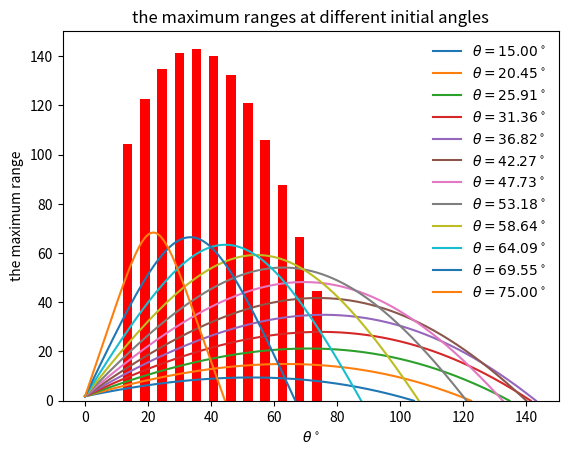

Here is the Python script that generated this plot:
import math
import matplotlib.pyplot as plt
# import modules above
g=9.8
omega=4000*math.pi/60
vd=35
v_wind=3
Delta=5
S0m=0.00041#it means s0/m
# B2m=0.00004
# y_zero=10000
# a=0.0065
# T0=300
# alpha=2.5
class baseball:
    def __init__(self,v0,theta,yFinal=0):
        self.x0=0
        self.y0=1.8
        self.yFinal=yFinal
        self.v0=v0
        self.Theta=theta
        self.theta=theta*math.pi/180
        self.vx0=self.v0*math.cos(self.theta)
        self.vy0=self.v0*math.sin(self.theta)
        self.dt=0.01
        return None
    
    def B2m(self,v):#it means B2/m
        return 0.0039+0.0058/(1+math.exp(v-vd/Delta))
    def F(self,vx,vy):
        vxy=math.sqrt(vx**2+vy**2)
        Fx=-self.B2m(vxy)*math.sqrt((vx-v_wind)**2+vy**2)*(vx-v_wind)-S0m*omega*vy
        Fy=-self.B2m(vxy)*math.sqrt((vx-v_wind)**2+vy**2)*vy+S0m*omega*vx
        return Fx,Fy
    def fly(self):
        self.X=[self.x0]
        self.Y=[self.y0]
        self.Vx=[self.vx0]
        self.Vy=[self.vy0]
        self.T=[0]
        while not (self.Y[-1]<self.yFinal and self.Vy[-1]<0):
            newVx=self.Vx[-1]+self.F(vx=self.Vx[-1],vy=self.Vy[-1])[0]*self.dt
            newVy=self.Vy[-1]-g*self.dt+self.F(self.Vx[-1],self.Vy[-1])[1]*self.dt
            self.Vx.append(newVx)
            self.Vy.append(newVy)
            meanVx=0.5*(self.Vx[-1]+self.Vx[-2])
            meanVy=0.5*(self.Vy[-1]+self.Vy[-2])
#            meanV=math.sqrt(meanVx**2+meanVy**2) # not used in Cannon0 because there is no air drag
            newX=self.X[-1]+meanVx*self.dt
            newY=self.Y[-1]+meanVy*self.dt
            self.X.append(newX)
            self.Y.append(newY)
        # fix the final landing coordinate        
#        r=-self.Y[-2]/self.Y[-1]
        self.X[-1]=((self.Y[-2]-self.yFinal)*self.X[-1]+(self.yFinal-self.Y[-1])*self.X[-2])/(self.Y[-2]-self.Y[-1])
        self.Y[-1]=self.yFinal
        return 0
    # get the final distance shells can reach
    def distance(self):
        return self.X[-1]
    def height(self):
        return max(self.Y)
    # represent trajectory 
    def plot_2d(self, color):
        plt.plot(self.X,self.Y,color,label="$%dm/s$,$%d\degree$, with backspin"%(self.v0,self.Theta))
        legend(loc='best')
        return 0
'''    def trace(self):
        global x,y
        x=[]
        y=[]
        for t in self.'''
class baseball1(baseball):
    "the second simplest model with no air drag under constant air density, no probability distribution"    
    # external force other than gravity        
    def F(self,vx,vy,y=1):
        vxy=math.sqrt(vx**2+vy**2)
        Fx=-self.B2m(vxy)*math.sqrt((vx-v_wind)**2+vy**2)*(vx-v_wind)
        Fy=-self.B2m(vxy)*math.sqrt((vx-v_wind)**2+vy**2)*vy
        return Fx,Fy
    def plot(self, color):
        plt.plot(self.X,self.Y,color,label="$%dm/s$,$%d\degree$, no backspin"%(self.v0,self.Theta))
        return 0
        
# select the angle casting the largest distance
import numpy as np

theta=np.linspace(15,75,12)
f=[]
for i in range (len(theta)):
    k=baseball(41.6,theta[i],0)
    k.fly()
    plt.plot(k.X,k.Y,label=r'$\theta=%.2f^\circ$'%theta[i])
    plt.xlabel('the initial angle/deg')
    plt.ylabel('the maximum range/m')
    plt.title('the maximum ranges at different initial angles')
    plt.legend(loc='best',frameon=False)
    f.append(k.X[-1])
    
plt.show()

phi=np.linspace(13.5,73.5,12)
width=3
plt.bar(phi,f,width,color='r')
plt.xlabel(r'$\theta^\circ$')
plt.ylabel('the maximum range')
plt.title('the maximum ranges at different initial angles')
plt.show()


'''A=baseball(100,45)
A.fly()
A.plot('g')

B=baseball1(100,45)
B.fly()
B.plot('b')
plt.legend(loc='upper right',frameon=False)
plt.show()

print A.distance()
print A.height()
print B.distance()
print B.height()
'''
